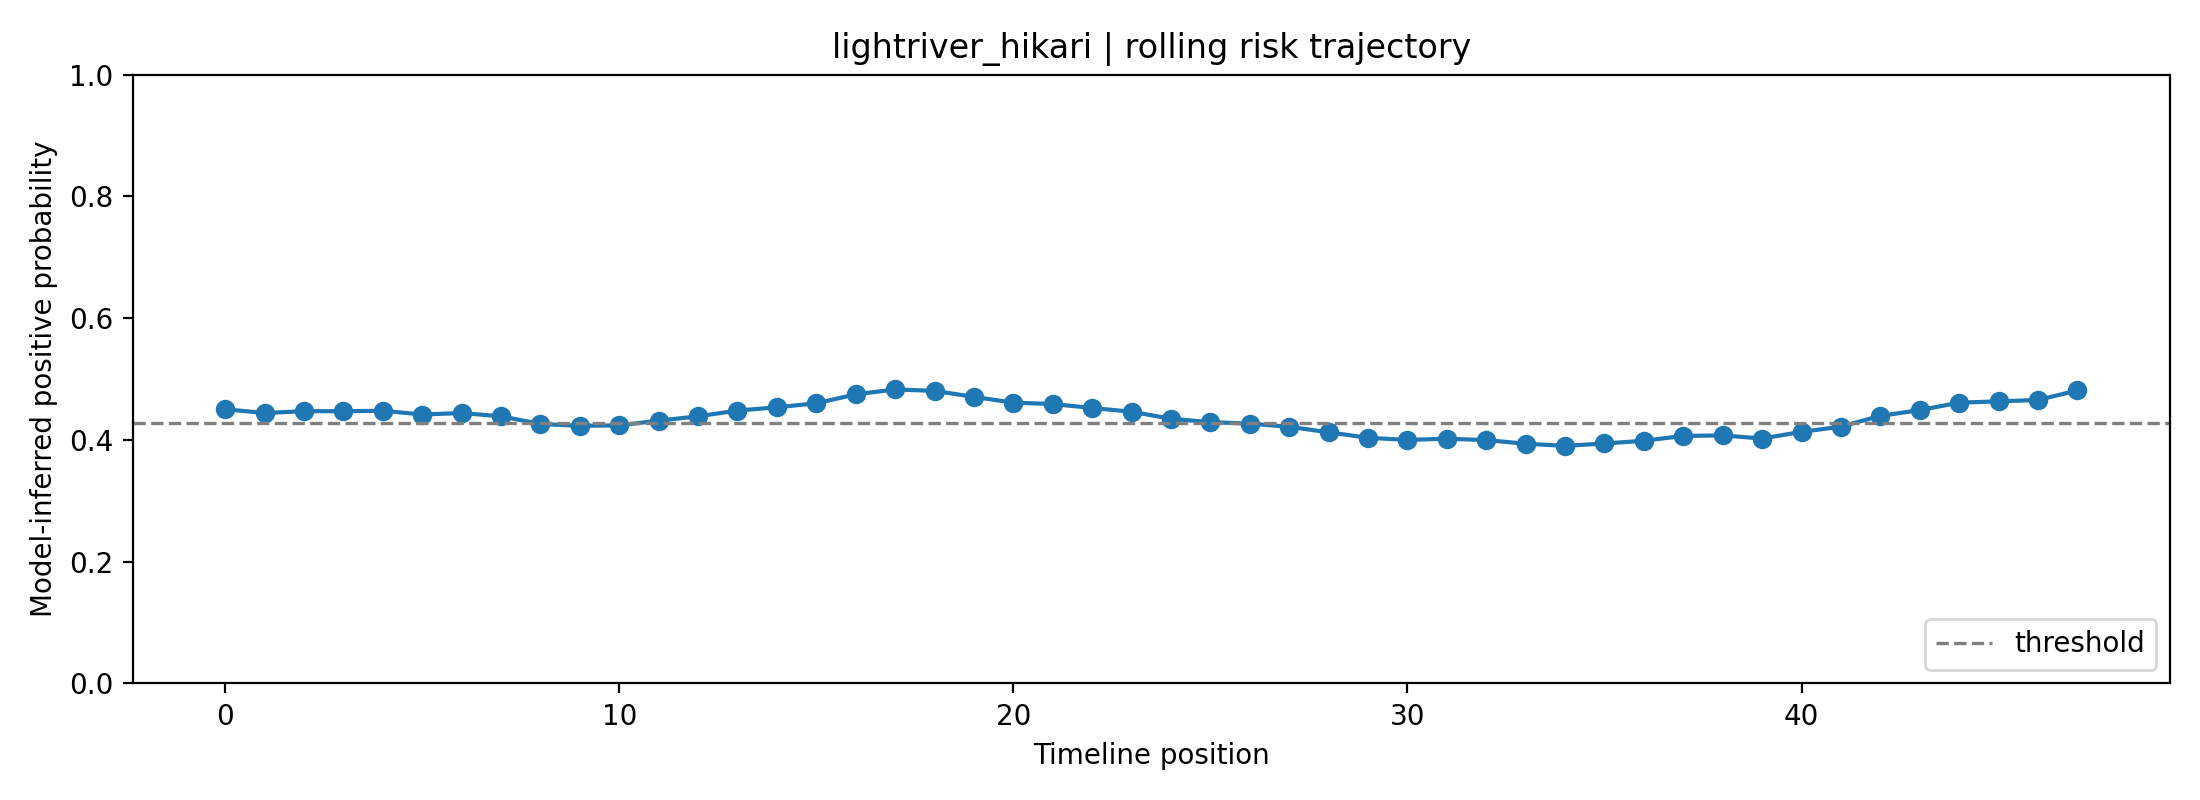

Data behind this chart, as committed beside it:
fold, user_id, label, position, risk_prob, raw_prob, logit, n_posts_used, mode
2, lightriver_hikari, 1, 0, 0.4504, 0.5601, 0.2416, 1, rolling
2, lightriver_hikari, 1, 1, 0.4442, 0.5561, 0.2252, 2, rolling
2, lightriver_hikari, 1, 2, 0.4472, 0.5581, 0.2333, 3, rolling
2, lightriver_hikari, 1, 3, 0.4472, 0.558, 0.2331, 4, rolling
2, lightriver_hikari, 1, 4, 0.4479, 0.5585, 0.2349, 5, rolling
2, lightriver_hikari, 1, 5, 0.4418, 0.5545, 0.2188, 6, rolling
2, lightriver_hikari, 1, 6, 0.4442, 0.556, 0.2251, 7, rolling
2, lightriver_hikari, 1, 7, 0.4388, 0.5526, 0.211, 8, rolling
2, lightriver_hikari, 1, 8, 0.4262, 0.5442, 0.1775, 8, rolling
2, lightriver_hikari, 1, 9, 0.4232, 0.5422, 0.1694, 8, rolling
2, lightriver_hikari, 1, 10, 0.424, 0.5428, 0.1715, 8, rolling
2, lightriver_hikari, 1, 11, 0.4317, 0.5479, 0.1921, 8, rolling
2, lightriver_hikari, 1, 12, 0.4388, 0.5525, 0.211, 8, rolling
2, lightriver_hikari, 1, 13, 0.4482, 0.5587, 0.2358, 8, rolling
2, lightriver_hikari, 1, 14, 0.4536, 0.5622, 0.2501, 8, rolling
2, lightriver_hikari, 1, 15, 0.4602, 0.5664, 0.2673, 8, rolling
2, lightriver_hikari, 1, 16, 0.4748, 0.5758, 0.3057, 8, rolling
2, lightriver_hikari, 1, 17, 0.4829, 0.581, 0.3268, 8, rolling
2, lightriver_hikari, 1, 18, 0.4806, 0.5795, 0.3208, 8, rolling
2, lightriver_hikari, 1, 19, 0.4707, 0.5732, 0.2948, 8, rolling
2, lightriver_hikari, 1, 20, 0.4613, 0.5671, 0.2702, 8, rolling
2, lightriver_hikari, 1, 21, 0.459, 0.5657, 0.2642, 8, rolling
2, lightriver_hikari, 1, 22, 0.4524, 0.5614, 0.2469, 8, rolling
2, lightriver_hikari, 1, 23, 0.4463, 0.5575, 0.2309, 8, rolling
2, lightriver_hikari, 1, 24, 0.4347, 0.5499, 0.2002, 8, rolling
2, lightriver_hikari, 1, 25, 0.4292, 0.5463, 0.1856, 8, rolling
2, lightriver_hikari, 1, 26, 0.4267, 0.5446, 0.1789, 8, rolling
2, lightriver_hikari, 1, 27, 0.4216, 0.5412, 0.1652, 8, rolling
2, lightriver_hikari, 1, 28, 0.4125, 0.5351, 0.1407, 8, rolling
2, lightriver_hikari, 1, 29, 0.4035, 0.5291, 0.1165, 8, rolling
2, lightriver_hikari, 1, 30, 0.4001, 0.5268, 0.1071, 8, rolling
2, lightriver_hikari, 1, 31, 0.402, 0.5281, 0.1123, 8, rolling
2, lightriver_hikari, 1, 32, 0.3998, 0.5265, 0.1063, 8, rolling
2, lightriver_hikari, 1, 33, 0.3937, 0.5224, 0.08984, 8, rolling
2, lightriver_hikari, 1, 34, 0.3903, 0.5201, 0.08046, 8, rolling
2, lightriver_hikari, 1, 35, 0.3942, 0.5227, 0.09101, 8, rolling
2, lightriver_hikari, 1, 36, 0.3986, 0.5258, 0.1032, 8, rolling
2, lightriver_hikari, 1, 37, 0.4066, 0.5312, 0.1249, 8, rolling
2, lightriver_hikari, 1, 38, 0.4074, 0.5317, 0.1269, 8, rolling
2, lightriver_hikari, 1, 39, 0.4023, 0.5283, 0.1133, 8, rolling
2, lightriver_hikari, 1, 40, 0.4132, 0.5356, 0.1427, 8, rolling
2, lightriver_hikari, 1, 41, 0.4219, 0.5414, 0.1659, 8, rolling
2, lightriver_hikari, 1, 42, 0.4395, 0.553, 0.2127, 8, rolling
2, lightriver_hikari, 1, 43, 0.449, 0.5592, 0.2378, 8, rolling
2, lightriver_hikari, 1, 44, 0.4612, 0.5671, 0.2699, 8, rolling
2, lightriver_hikari, 1, 45, 0.4634, 0.5685, 0.2756, 8, rolling
2, lightriver_hikari, 1, 46, 0.4656, 0.5699, 0.2815, 8, rolling
2, lightriver_hikari, 1, 47, 0.4813, 0.58, 0.3226, 8, rolling
